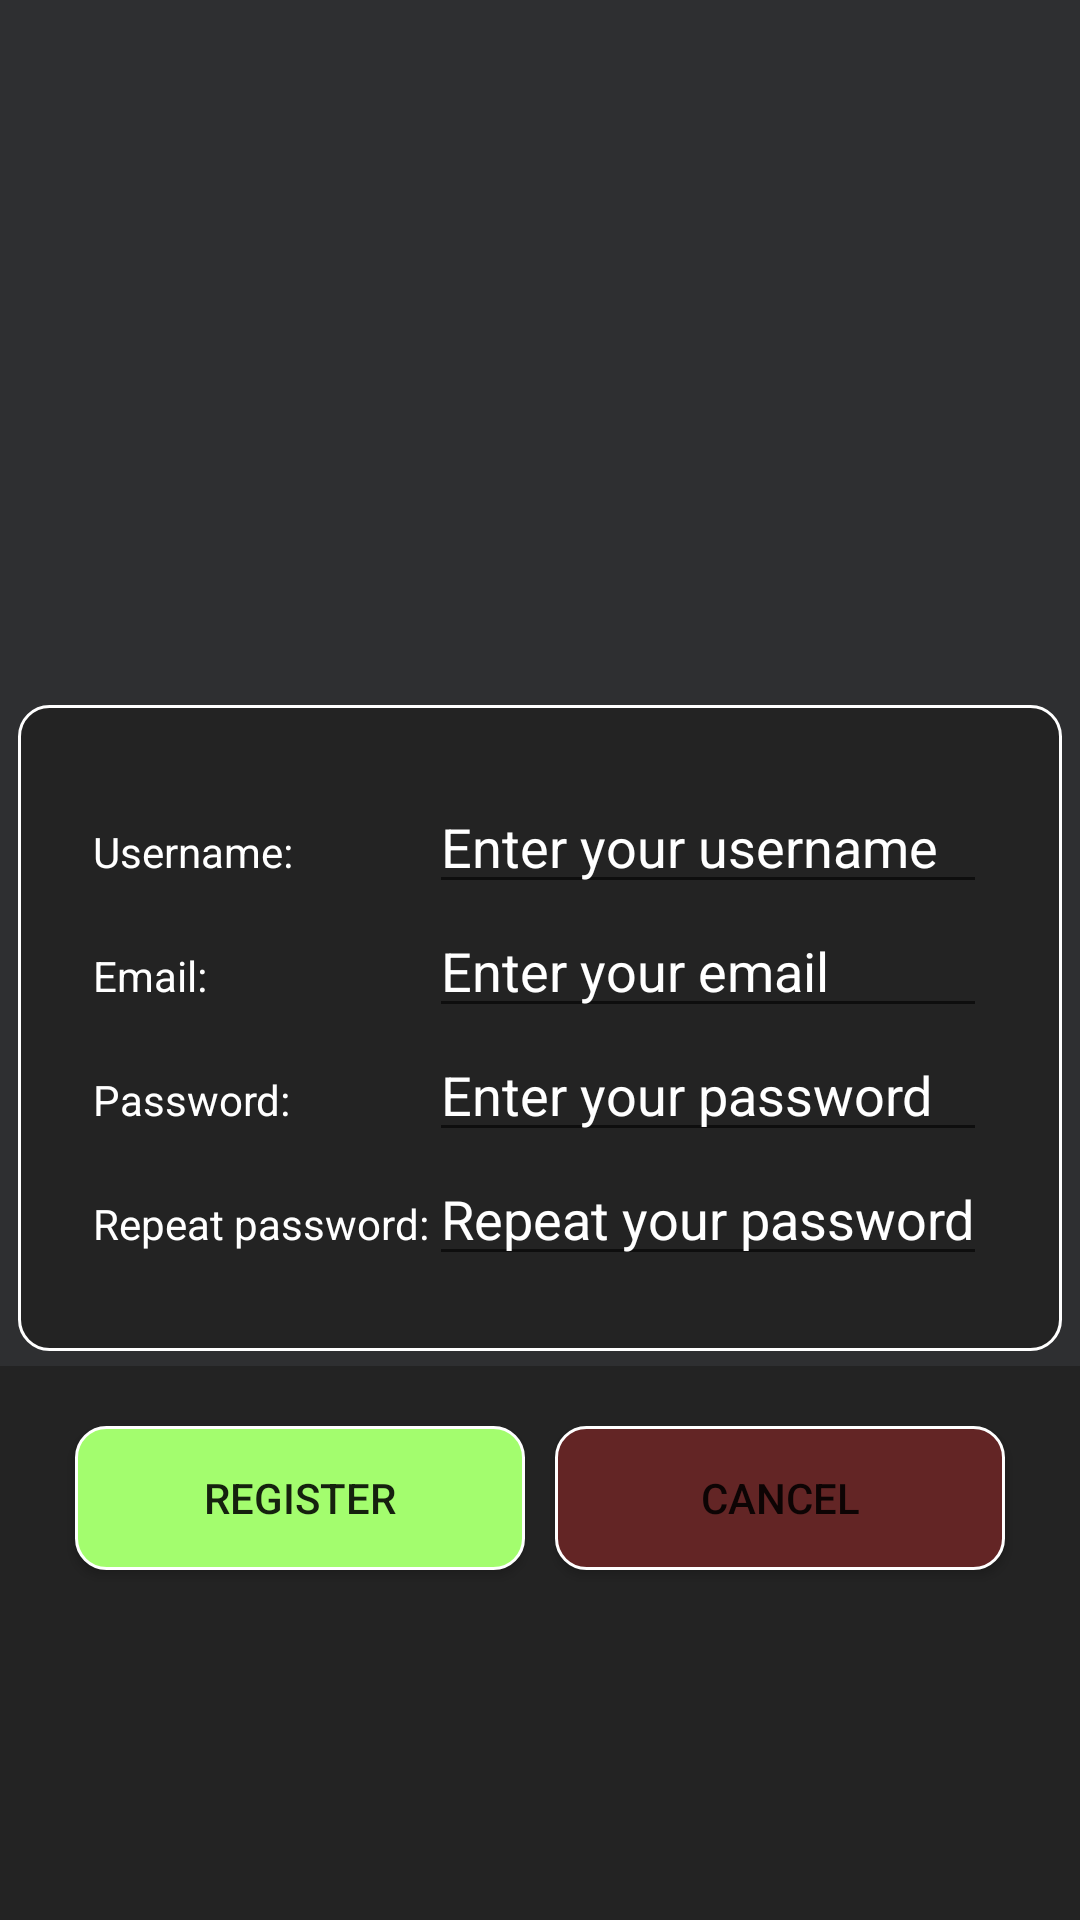

Reconstruct the res/layout file that produces this screen, plus the resources it refers to.
<!-- AndroidManifest.xml: application theme AppTheme -->
<!-- res/layout/activity_register.xml -->
<?xml version="1.0" encoding="utf-8"?>
<LinearLayout xmlns:android="http://schemas.android.com/apk/res/android"
    xmlns:app="http://schemas.android.com/apk/res-auto"
    xmlns:tools="http://schemas.android.com/tools"
    android:layout_width="match_parent"
    android:orientation="vertical"
    android:layout_height="match_parent"
    android:background="@color/background"
    tools:context="com.example.pc.diarykitm.view.RegisterActivity">

    <ImageView
        android:src="@drawable/logo"
        android:layout_marginTop="50dp"
        android:layout_gravity="center_horizontal"
        android:layout_width="200dp"
        android:layout_marginBottom="35dp"
        android:layout_height="150dp" />

    <TableLayout
        android:layout_gravity="center_horizontal"
        android:padding="25dp"
        android:background="@drawable/listview_item_shape"
        android:layout_width="wrap_content"
        android:layout_height="wrap_content">

        <TableRow
            android:layout_width="wrap_content"
            android:layout_height="wrap_content">
            <TextView
                android:layout_width="wrap_content"
                android:layout_height="wrap_content"
                android:textColor="#FFF"
                android:text="Username:"/>
            <EditText
                android:id="@+id/etRegisterUsername"
                android:layout_width="wrap_content"
                android:hint="Enter your username"
                android:textColorHint="#FFF"
                android:textColor="#FFF"
                android:layout_height="wrap_content" />
        </TableRow>

        <TableRow
            android:layout_width="wrap_content"
            android:layout_height="wrap_content">

            <TextView
                android:layout_width="wrap_content"
                android:layout_height="wrap_content"
                android:textColor="#FFF"
                android:text="Email:"/>

            <EditText
                android:id="@+id/etRegisterEmail"
                android:layout_width="wrap_content"
                android:hint="Enter your email"
                android:textColorHint="#FFF"
                android:textColor="#FFF"
                android:layout_height="wrap_content" />

        </TableRow>

        <TableRow
            android:layout_width="wrap_content"
            android:layout_height="wrap_content">

            <TextView
                android:layout_width="wrap_content"
                android:layout_height="wrap_content"
                android:textColor="#FFF"
                android:text="Password:"/>

            <EditText
                android:id="@+id/etRegisterPassword"
                android:layout_width="wrap_content"
                android:hint="Enter your password"
                android:textColorHint="#FFF"
                android:textColor="#FFF"
                android:inputType="textPassword"
                android:layout_height="wrap_content" />

        </TableRow>

        <TableRow
            android:layout_width="wrap_content"
            android:layout_height="wrap_content">

            <TextView
                android:layout_width="wrap_content"
                android:layout_height="wrap_content"
                android:textColor="#FFF"
                android:text="Repeat password:"/>

            <EditText
                android:id="@+id/etRegisterPasswordRepeat"
                android:layout_width="wrap_content"
                android:inputType="textPassword"
                android:hint="Repeat your password"
                android:textColorHint="#FFF"
                android:textColor="#FFF"
                android:layout_height="wrap_content" />

        </TableRow>

    </TableLayout>


    <LinearLayout
        android:paddingTop="15dp"
        android:layout_gravity="center_horizontal"
        android:orientation="horizontal"
        android:layout_width="match_parent"
        android:layout_marginTop="5dp"
        android:background="@color/backgroundDarker"
        android:gravity="center_horizontal"
        android:layout_height="match_parent">

        <Button
            android:id="@+id/btnRegisterSubmit"
            android:text="Register"
            android:layout_margin="5dp"
            android:background="@drawable/btn_entry_add"
            android:layout_width="150dp"
            android:layout_height="wrap_content" />

        <Button
            android:id="@+id/btnRegisterCancel"
            android:background="@drawable/btn_entry_delete"
            android:text="Cancel"
            android:layout_margin="5dp"
            android:layout_width="150dp"
            android:layout_height="wrap_content" />

    </LinearLayout>



</LinearLayout>
<!-- resources referenced by this layout -->
<resources>
  <color name="background">#2e2f31</color>
  <color name="backgroundDarker">#232323</color>
  <!-- drawable btn_entry_add (drawable) -->
  <?xml version="1.0" encoding="utf-8"?>
  <shape xmlns:android="http://schemas.android.com/apk/res/android"
      android:shape="rectangle">
      <solid android:color="@color/colorAccent"/>
      <stroke android:width="1dp" android:color="#ffffff"/>
      <corners android:radius="10dp"/>
  </shape>
  <!-- drawable btn_entry_delete (drawable) -->
  <?xml version="1.0" encoding="utf-8"?>
  <shape xmlns:android="http://schemas.android.com/apk/res/android"
      android:shape="rectangle">
      <solid android:color="@color/negative"/>
      <stroke android:width="1dp" android:color="#ffffff"/>
      <corners android:radius="10dp"/>
  </shape>
  <!-- drawable listview_item_shape (drawable) -->
  <?xml version="1.0" encoding="utf-8"?>
  <shape xmlns:android="http://schemas.android.com/apk/res/android"
      android:shape="rectangle">
      <solid android:color="@color/backgroundDarker"/>
      <stroke android:width="1dp" android:color="#ffffff"/>
      <corners android:radius="10dp"/>
  </shape>
  <style name="AppTheme" parent="Theme.AppCompat.Light.NoActionBar">
          
          <item name="colorPrimary">@color/background</item>
          <item name="colorPrimaryDark">@color/background</item>
          <item name="colorAccent">@color/colorAccent</item>
      </style>
  <color name="colorAccent">#a3fd6e</color>
  <color name="negative">#632525</color>
</resources>
